Run: headless pygame with SDL's dummy video driver; simulated clock (each Clock.tick advances the game by its frame time, no real sleeping); random seed 0; keys injected as events and as key.get_pressed() state; no mouse input.
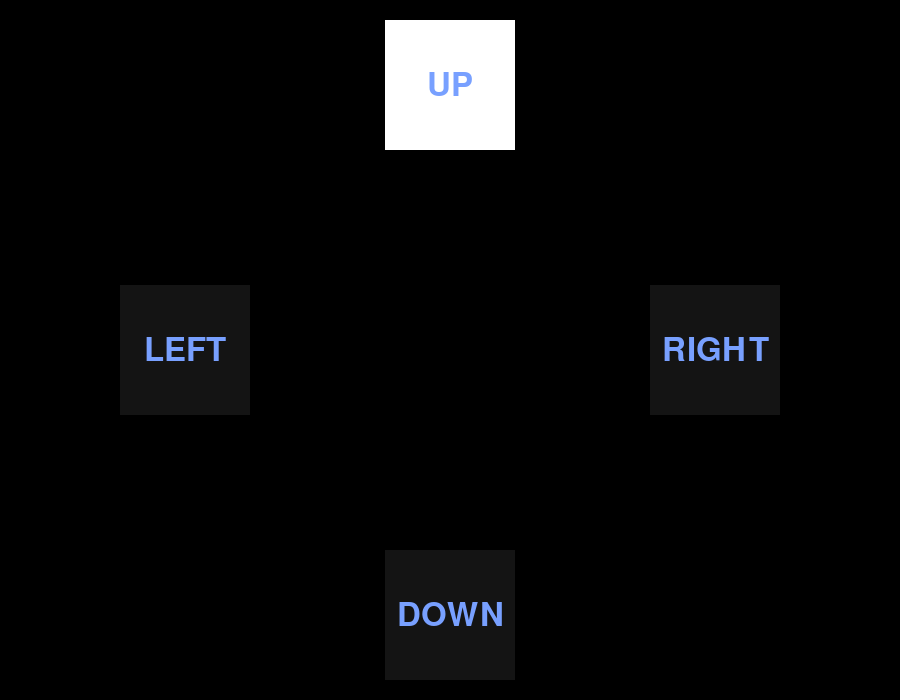
Frame 1 of 4 · flips 1–60 · no input
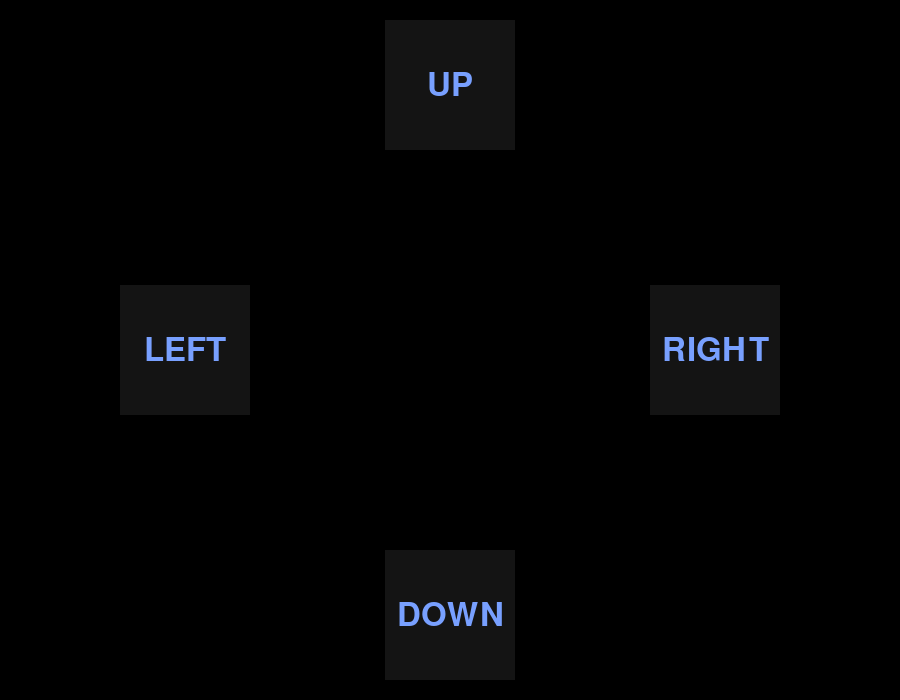
Frame 2 of 4 · flips 61–180 · tapped SPACE, RETURN · held RIGHT (→), D
Frame 3 of 4 · flips 181–300 · held DOWN (↓), S · screen unchanged from frame 2, image omitted
Frame 4 of 4 · flips 301–420 · held LEFT (←), A, UP (↑), W · screen unchanged from frame 3, image omitted

The pygame program that drew these frames:

"""ssvep_stim.py — flickering arrow stimuli for SSVEP control of 2048.

Four squares flicker at FREQS (60Hz-monitor sub-harmonics, exact). Look at the
direction you want to move; ssvep_online.py decodes which and presses the key.
Run this in a window next to the 2048 game.

    python ssvep_stim.py
Requires pygame. On a 60 Hz display the per-frame on/off schedule yields the
exact target frequencies (8.57/10/12/15 Hz).
"""
from __future__ import annotations
import math

FREQS = [8.57, 10.0, 12.0, 15.0]
ARROWS = ["UP", "DOWN", "LEFT", "RIGHT"]


def run(width=900, height=700, refresh=60):
    import pygame
    pygame.init()
    screen = pygame.display.set_mode((width, height))
    pygame.display.set_caption("SSVEP arrows — look at your target")
    clock = pygame.time.Clock()
    cx, cy, s, gap = width // 2, height // 2, 130, 200
    boxes = {  # arrow -> (rect, freq)
        "UP":    (pygame.Rect(cx - s // 2, cy - gap - s, s, s), FREQS[0]),
        "DOWN":  (pygame.Rect(cx - s // 2, cy + gap, s, s),     FREQS[1]),
        "LEFT":  (pygame.Rect(cx - gap - s, cy - s // 2, s, s), FREQS[2]),
        "RIGHT": (pygame.Rect(cx + gap, cy - s // 2, s, s),     FREQS[3]),
    }
    font = pygame.font.SysFont(None, 48)
    frame = 0
    running = True
    while running:
        for e in pygame.event.get():
            if e.type == pygame.QUIT or (e.type == pygame.KEYDOWN and e.key == pygame.K_ESCAPE):
                running = False
        screen.fill((0, 0, 0))
        t = frame / refresh
        for name, (rect, f) in boxes.items():
            on = (math.sin(2 * math.pi * f * t) > 0)     # square-wave flicker
            col = (255, 255, 255) if on else (20, 20, 20)
            pygame.draw.rect(screen, col, rect)
            lab = font.render(name, True, (120, 160, 255))
            screen.blit(lab, lab.get_rect(center=rect.center))
        pygame.display.flip()
        clock.tick(refresh)
        frame += 1
    pygame.quit()


if __name__ == "__main__":
    run()
